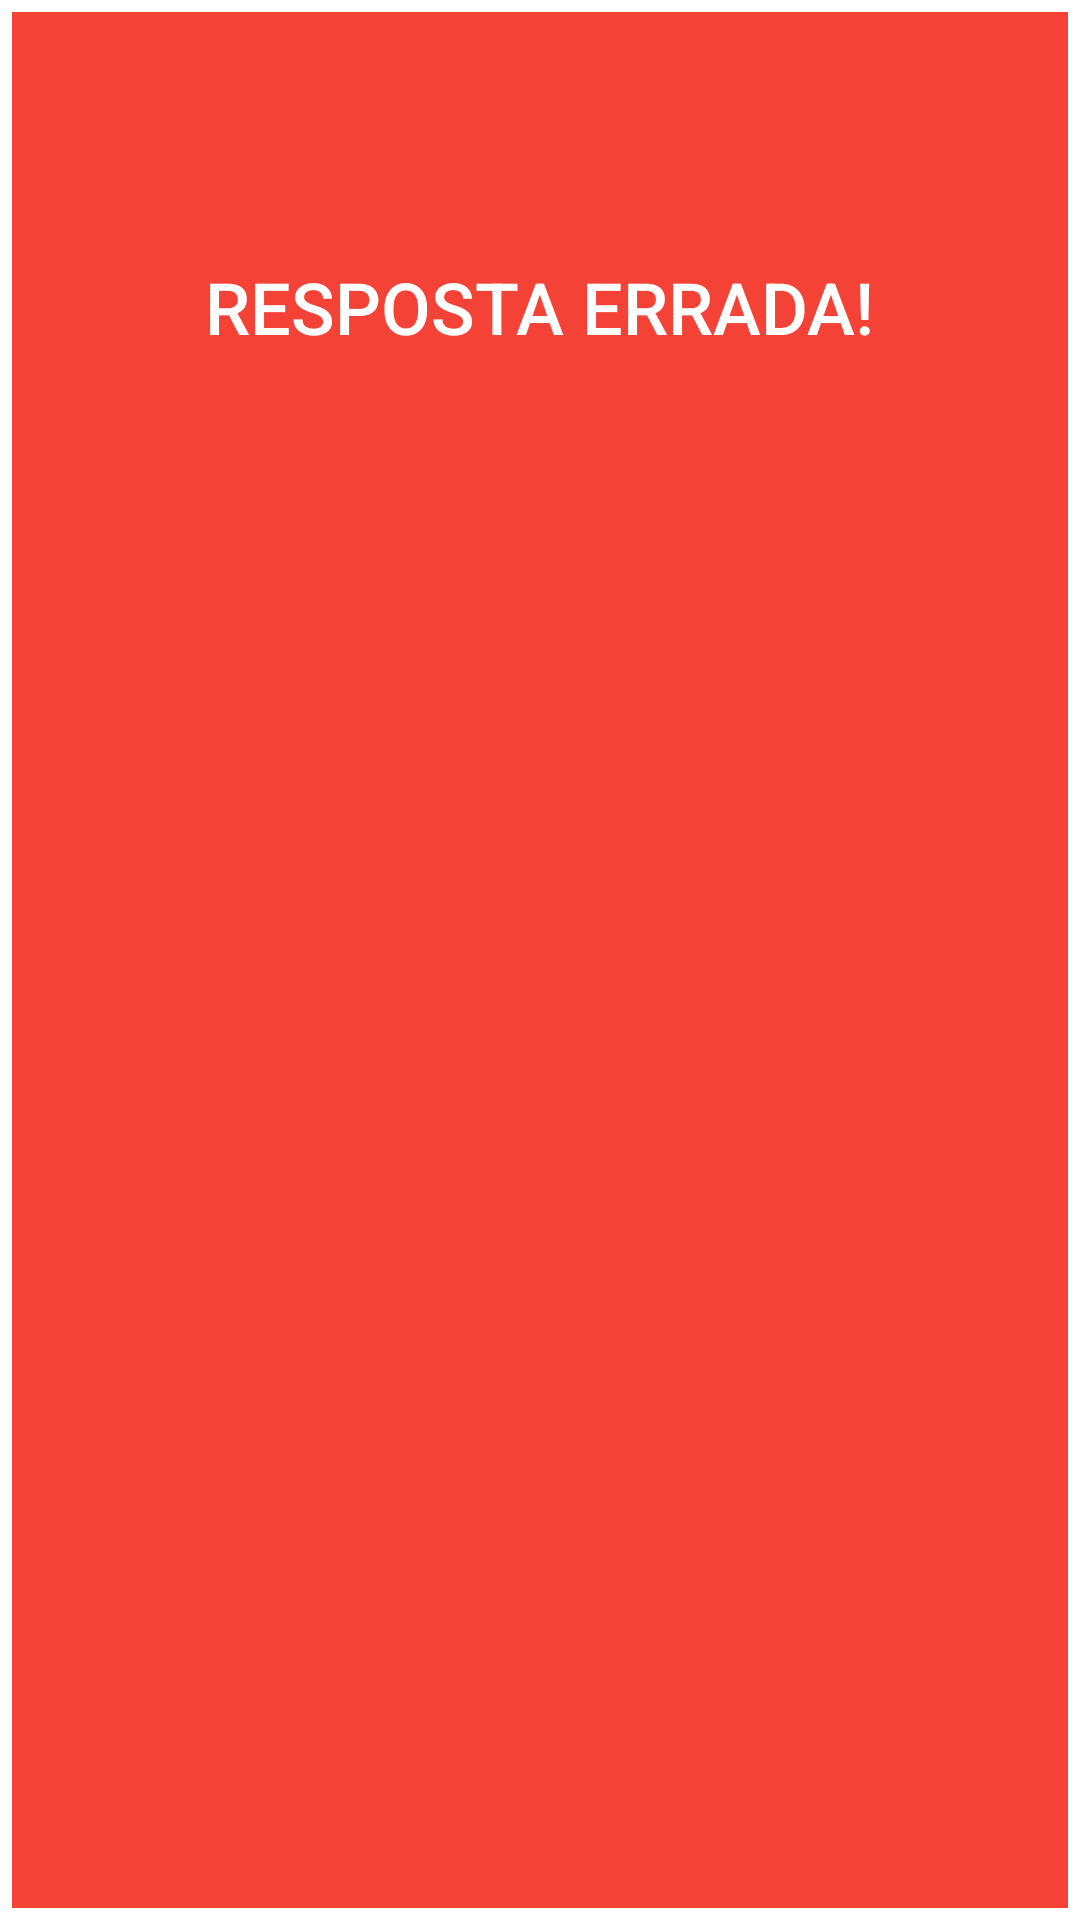

Write the Android layout XML for this screen, with the resource values it uses.
<!-- AndroidManifest.xml: application theme AppTheme -->
<!-- res/layout/errada_toast.xml -->
<?xml version="1.0" encoding="utf-8"?>
<LinearLayout xmlns:android="http://schemas.android.com/apk/res/android"
    android:layout_width="wrap_content"
    android:id="@+id/erradaToastLinearLayout"
    android:layout_height="wrap_content"
    android:orientation="vertical"
    android:background="@drawable/white_border_red"
    android:padding="14dp">

    <ImageView
        android:layout_width="wrap_content"
        android:layout_height="wrap_content"
        android:scaleType="centerInside"
        android:padding="36dp"
        android:layout_gravity="center"
        android:src="@drawable/ic_close_white_48dp" />

    <TextView
        android:id="@+id/text"
        android:layout_width="wrap_content"
        android:layout_height="wrap_content"
        android:text="Resposta Errada!"
        android:fontFamily="sans-serif-medium"
        android:textAllCaps="true"
        android:gravity="center"
        android:textSize="24sp"
        android:layout_gravity="center"
        android:layout_marginBottom="20dp"
        android:textColor="@color/icons" />

</LinearLayout>
<!-- resources referenced by this layout -->
<resources>
  <color name="icons">#FFFFFF</color>
  <!-- drawable white_border_red (drawable) -->
  <shape xmlns:android="http://schemas.android.com/apk/res/android"
      android:shape="rectangle" >
      
      <stroke android:width="4dp"
          android:color="@color/icons"/>
      <solid android:color="@color/primary"></solid>
  </shape>
  <style name="AppTheme" parent="Theme.AppCompat.Light.DarkActionBar">
          
          <item name="colorPrimary">@color/primary</item>
          <item name="colorPrimaryDark">@color/primary_dark</item>
          <item name="colorAccent">@color/accent</item>
      </style>
  <color name="primary">#F44336</color>
  <color name="primary_dark">#D32F2F</color>
  <color name="accent">#4CAF50</color>
</resources>
